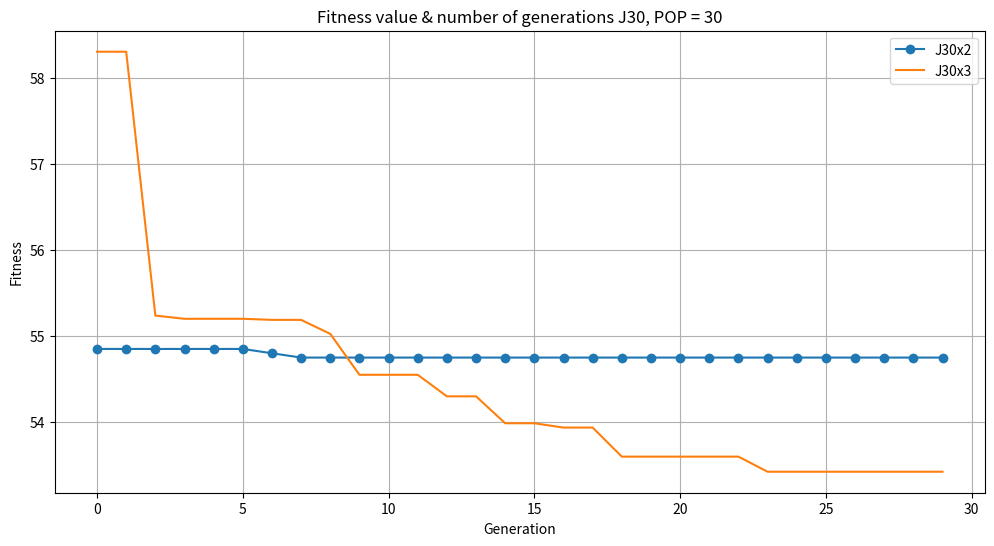

The script that saved this image:
import matplotlib.pyplot as plt

# Data for the first line (original)
y_values_print = [79.85, 79.85, 79.85, 79.85, 79.85, 79.85, 79.8, 79.75, 79.75, 79.75,
                  79.75, 79.75, 79.75, 79.75, 79.75, 79.75, 79.75, 79.75, 79.75, 79.75,
                  79.75, 79.75, 79.75, 79.75, 79.75, 79.75, 79.75, 79.75, 79.75, 79.75]
x_values_print = range(len(y_values_print))

# Data for the second line (new)
y_values_additional_line = [68.3, 68.3, 65.2375, 65.2, 65.2, 65.2, 65.1875, 65.1875, 65.025, 64.55,
                            64.55, 64.55, 64.3, 64.3, 63.9875, 63.9875, 63.9375, 63.9375, 63.6, 63.6,
                            63.6, 63.6, 63.6, 63.425, 63.425, 63.425, 63.425, 63.425, 63.425, 63.425]

# Subtracting 20 from each value in the first line
y_values_adjusted_first_line = [y - 25 for y in y_values_print]

# Subtracting 10 from each value in the second line
y_values_adjusted_line = [y - 10 for y in y_values_additional_line]

# Drawing the line chart with adjusted lines
plt.figure(figsize=(12, 6))
plt.plot(x_values_print, y_values_adjusted_first_line, marker='o', label="J30x2")
plt.plot(x_values_print, y_values_adjusted_line, label="J30x3")
plt.title("Fitness value & number of generations J30, POP = 30")
plt.xlabel("Generation")
plt.ylabel("Fitness")
plt.grid(True)
plt.legend()
plt.show()